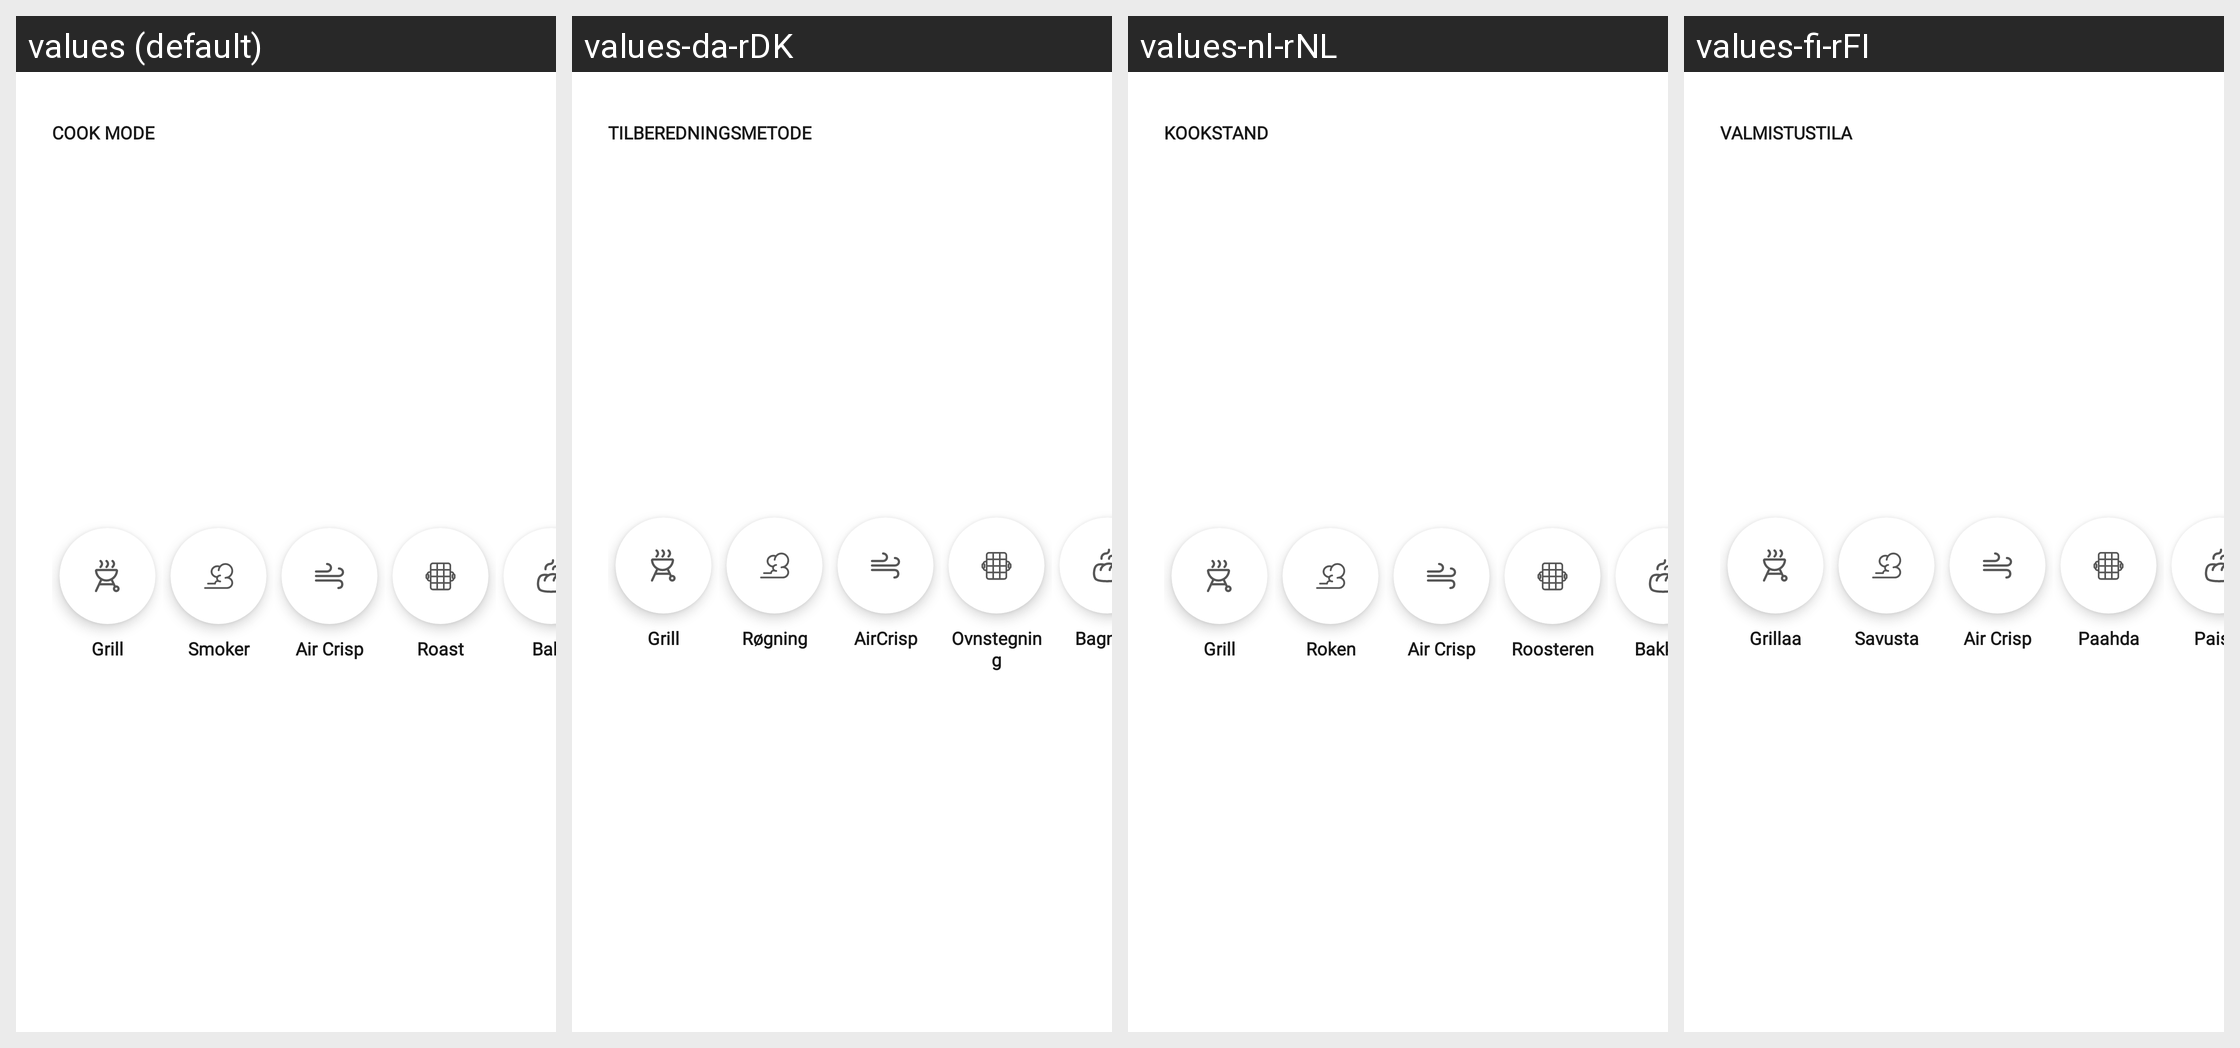

Locale-by-locale string values for the Android screen shown in this grid:
Android screen res/layout/menu_cook_settings.xml rendered under 4 locales, left to right: values (default), values-da-rDK, values-nl-rNL, values-fi-rFI. Device: Nexus 5 (rendered at 1080×1920; each locale shown at half size, 540×960, under a caption strip naming it); theme Theme.NinjaConnectedKitchen.
Other locales in the repository, not shown: values-de-rDE, values-en-rGB, values-es-rES, values-fr-rCA, values-fr-rFR, values-it-rIT, values-nb-rNO, values-pt-rPT, values-sv-rSE.
Strings drawn on this screen, with the default value and each locale's value (text and hints the layout hard-codes, and strings that could not be matched under every locale, appear in the picture but are not listed):

cook_mode_label
  values: COOK MODE
  values-da-rDK: TILBEREDNINGSMETODE
  values-nl-rNL: KOOKSTAND
  values-fi-rFI: VALMISTUSTILA

grill
  values: Grill
  values-da-rDK: Grill
  values-nl-rNL: Grill
  values-fi-rFI: Grillaa

smoke
  values: Smoker
  values-da-rDK: Røgning
  values-nl-rNL: Roken
  values-fi-rFI: Savusta

aircrisp
  values: Air Crisp
  values-da-rDK: AirCrisp
  values-nl-rNL: Air Crisp
  values-fi-rFI: Air Crisp

roast
  values: Roast
  values-da-rDK: Ovnstegning
  values-nl-rNL: Roosteren
  values-fi-rFI: Paahda

bake
  values: Bake
  values-da-rDK: Bagning
  values-nl-rNL: Bakken
  values-fi-rFI: Paista
